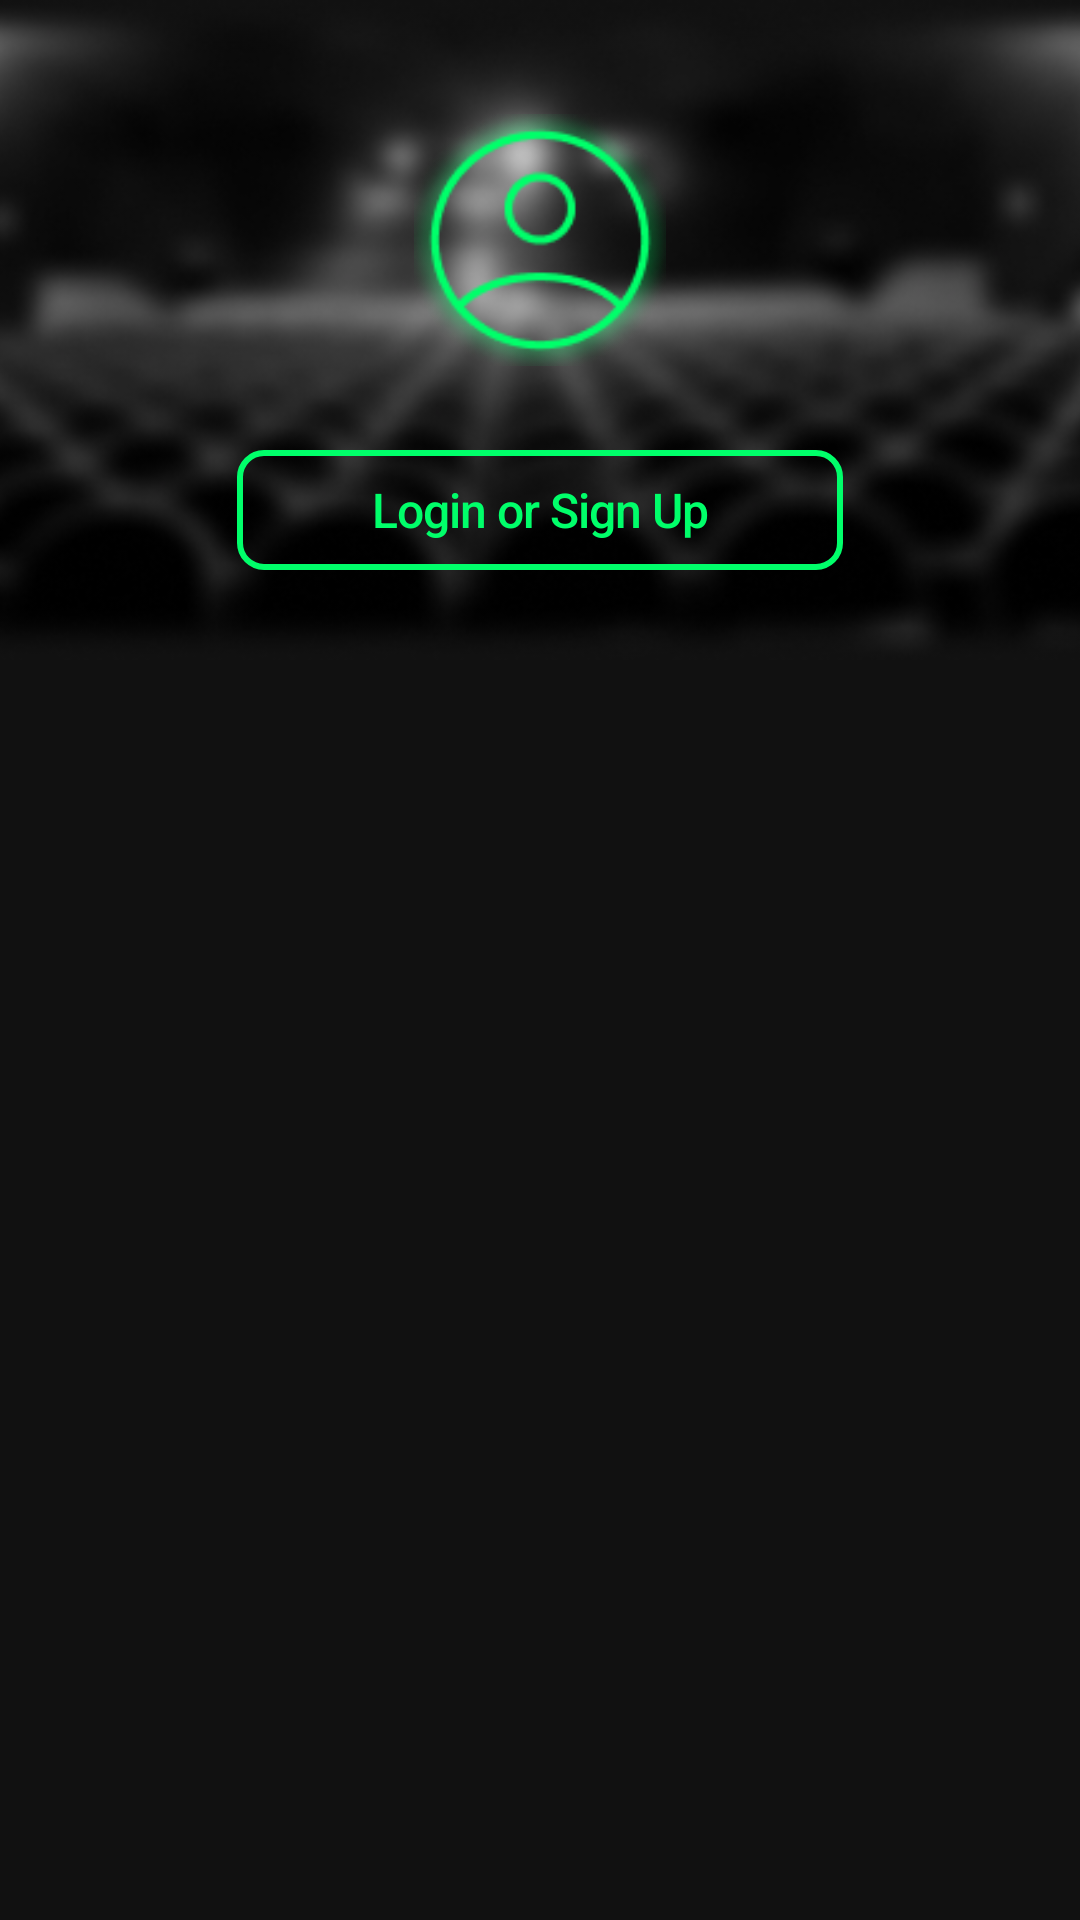

The Android layout XML behind this screen, and the referenced resources:
<!-- AndroidManifest.xml: application theme Theme.TheMovieBookingApp -->
<!-- res/layout/fragment_profile.xml -->
<?xml version="1.0" encoding="utf-8"?>
<androidx.coordinatorlayout.widget.CoordinatorLayout xmlns:android="http://schemas.android.com/apk/res/android"
    xmlns:app="http://schemas.android.com/apk/res-auto"
    xmlns:tools="http://schemas.android.com/tools"
    android:id="@+id/fragmentProfile"
    android:layout_width="match_parent"
    android:layout_height="match_parent"
    android:background="@color/colorPrimary">

    <RelativeLayout
        android:layout_width="match_parent"
        android:layout_height="wrap_content"
        app:layout_behavior="com.google.android.material.appbar.AppBarLayout$ScrollingViewBehavior">
        <FrameLayout
            android:id="@+id/flProfile"
            android:layout_width="match_parent"
            android:layout_height="wrap_content">
            <androidx.appcompat.widget.AppCompatImageView
                android:scaleType="centerCrop"
                android:src="@drawable/img_profile_background"
                android:layout_width="match_parent"
                android:layout_height="220dp"/>
            <androidx.appcompat.widget.AppCompatImageView
                android:layout_gravity="center_horizontal"
                android:layout_marginTop="38dp"
                android:src="@drawable/img_profile_circled"
                android:layout_width="84dp"
                android:layout_height="84dp"/>
            <androidx.appcompat.widget.AppCompatButton
                android:id="@+id/btnLoginOrSignUp"
                android:layout_gravity="center_horizontal|bottom"
                android:layout_marginBottom="30dp"
                android:text="Login or Sign Up"
                android:textAllCaps="false"
                android:textSize="16sp"
                android:letterSpacing="-0.02"
                android:textColor="@color/neon_green"
                android:layout_width="202dp"
                android:layout_height="40dp"
                android:background="@drawable/background_login_sign_up_btn" />
        </FrameLayout>

        <androidx.recyclerview.widget.RecyclerView
            android:id="@+id/rvProfile"
            android:layout_marginTop="30dp"
            android:layout_below="@+id/flProfile"
            android:clipToPadding="false"
            app:layoutManager="androidx.recyclerview.widget.LinearLayoutManager"
            tools:listitem="@layout/view_holder_profile_item"
            android:layout_width="match_parent"
            android:layout_height="wrap_content"/>
    </RelativeLayout>
</androidx.coordinatorlayout.widget.CoordinatorLayout>
<!-- res/layout/view_holder_profile_item.xml (included above) -->
<?xml version="1.0" encoding="utf-8"?>
<RelativeLayout
    xmlns:android="http://schemas.android.com/apk/res/android"
    android:layout_marginHorizontal="22dp"
    android:layout_width="match_parent"
    android:layout_height="70dp"
    android:background="@drawable/background_profile_item">

    <androidx.appcompat.widget.AppCompatImageView
        android:id="@+id/ivProfileItemIcon"
        android:layout_alignParentStart="true"
        android:layout_centerVertical="true"
        android:src="@drawable/ic_baseline_logout_white_24dp"
        android:layout_width="wrap_content"
        android:layout_height="wrap_content"/>

    <androidx.appcompat.widget.AppCompatTextView
        android:id="@+id/tvProfileItemName"
        android:text="Logout"
        android:textColor="@color/white"
        android:textSize="17.2sp"
        android:letterSpacing="-0.02"
        android:layout_toEndOf="@+id/ivProfileItemIcon"
        android:layout_marginStart="10dp"
        android:layout_centerVertical="true"
        android:layout_width="wrap_content"
        android:layout_height="wrap_content"/>
    <androidx.appcompat.widget.AppCompatImageView
        android:id="@+id/ivProfileItemRight"
        android:layout_alignParentEnd="true"
        android:layout_centerVertical="true"
        android:layout_marginEnd="10dp"
        android:src="@drawable/img_arrow_right"
        android:layout_width="10dp"
        android:layout_height="18dp"/>
</RelativeLayout>
<!-- resources referenced by this layout -->
<resources>
  <color name="colorPrimary">#111111</color>
  <color name="neon_green">#00FF6A</color>
  <color name="white">#FFFFFFFF</color>
  <!-- drawable background_login_sign_up_btn (drawable) -->
  <?xml version="1.0" encoding="utf-8"?>
  <shape xmlns:android="http://schemas.android.com/apk/res/android"
      android:shape="rectangle">
  
      
      <stroke
          android:width="2dp"
          android:color="@color/neon_green" />
  
      
      <solid android:color="@android:color/transparent" />
  
      
      <padding
          android:left="10dp"
          android:right="10dp" />
  
      
      <corners android:radius="8dp" />
  
  </shape>
  <!-- drawable background_profile_item (drawable) -->
  <?xml version="1.0" encoding="utf-8"?>
  <layer-list xmlns:android="http://schemas.android.com/apk/res/android">
      <item
          android:top="-6dp"
          android:left="-6dp"
          android:right="-6dp"
          android:bottom="0dp">
  
          <shape android:shape="rectangle">
              <solid android:color="@color/colorPrimary"/>
              <stroke
                  android:width="1dp"
                  android:color="@color/gray"/>
          </shape>
      </item>
  </layer-list>
  <!-- drawable img_arrow_right: png bitmap (drawable-xxxhdpi, 287 bytes) -->
  <!-- drawable img_profile_background: png bitmap (drawable-xxxhdpi, 72298 bytes) -->
  <!-- drawable img_profile_circled: png bitmap (drawable-xxxhdpi, 9172 bytes) -->
  <style name="Theme.TheMovieBookingApp" parent="Theme.MaterialComponents.DayNight.NoActionBar">
          
          <item name="colorPrimary">@color/colorPrimary</item>
          <item name="colorPrimaryDark">@color/black</item>
          <item name="colorAccent">@color/neon_green</item>
  
          
          <item name="android:statusBarColor">@color/black</item>
          
      </style>
  <color name="gray">#888888</color>
  <color name="black">#FF000000</color>
</resources>
